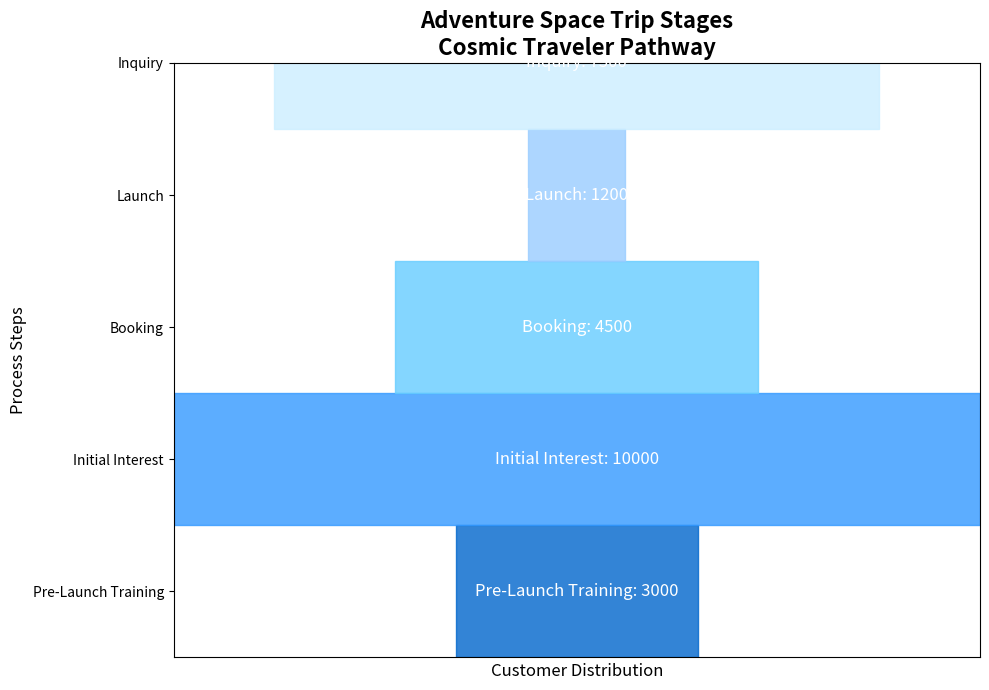

Source code (Python):
import matplotlib.pyplot as plt
import matplotlib.patches as patches
import numpy as np

# Data for the funnel stages
stages = ["Inquiry", "Launch", "Booking", "Initial Interest", "Pre-Launch Training"]
customers = np.array([7500, 1200, 4500, 10000, 3000])

# Normalize data for funnel width
funnel_widths = customers / float(max(customers))

# Reverse data order for plotting from top to bottom
stages = stages[::-1]
funnel_widths = funnel_widths[::-1]

# Define colors for the stages
colors = ['#0066cc', '#3399ff', '#66ccff', '#99ccff', '#cceeff']

# Create figure and axes
fig, ax = plt.subplots(figsize=(10, 7))

# Plotting the funnel using trapezoids
for i in range(len(stages)):
    x1 = -funnel_widths[i] / 2
    x2 = funnel_widths[i] / 2
    y1 = i
    y2 = i + 1
    ax.add_patch(patches.Rectangle((x1, y1), funnel_widths[i], 1, color=colors[i], alpha=0.8))

    # Annotate the stage name and customer count
    ax.text(0, i + 0.5, f"{stages[i]}: {customers[::-1][i]}", fontsize=12, va='center', ha='center', color='white')

# Title and labels
plt.title("Adventure Space Trip Stages\nCosmic Traveler Pathway", fontsize=16, fontweight='bold')
plt.xlabel('Customer Distribution', fontsize=12)
plt.ylabel('Process Steps', fontsize=12)

# Adjust y-ticks
plt.yticks(np.arange(0.5, len(stages) + 0.5), stages)

# Hide x-ticks and set limits
plt.xticks([])
plt.xlim([-0.5, 0.5])

# Ensure layout is optimal
plt.tight_layout()

# Show plot
plt.show()
